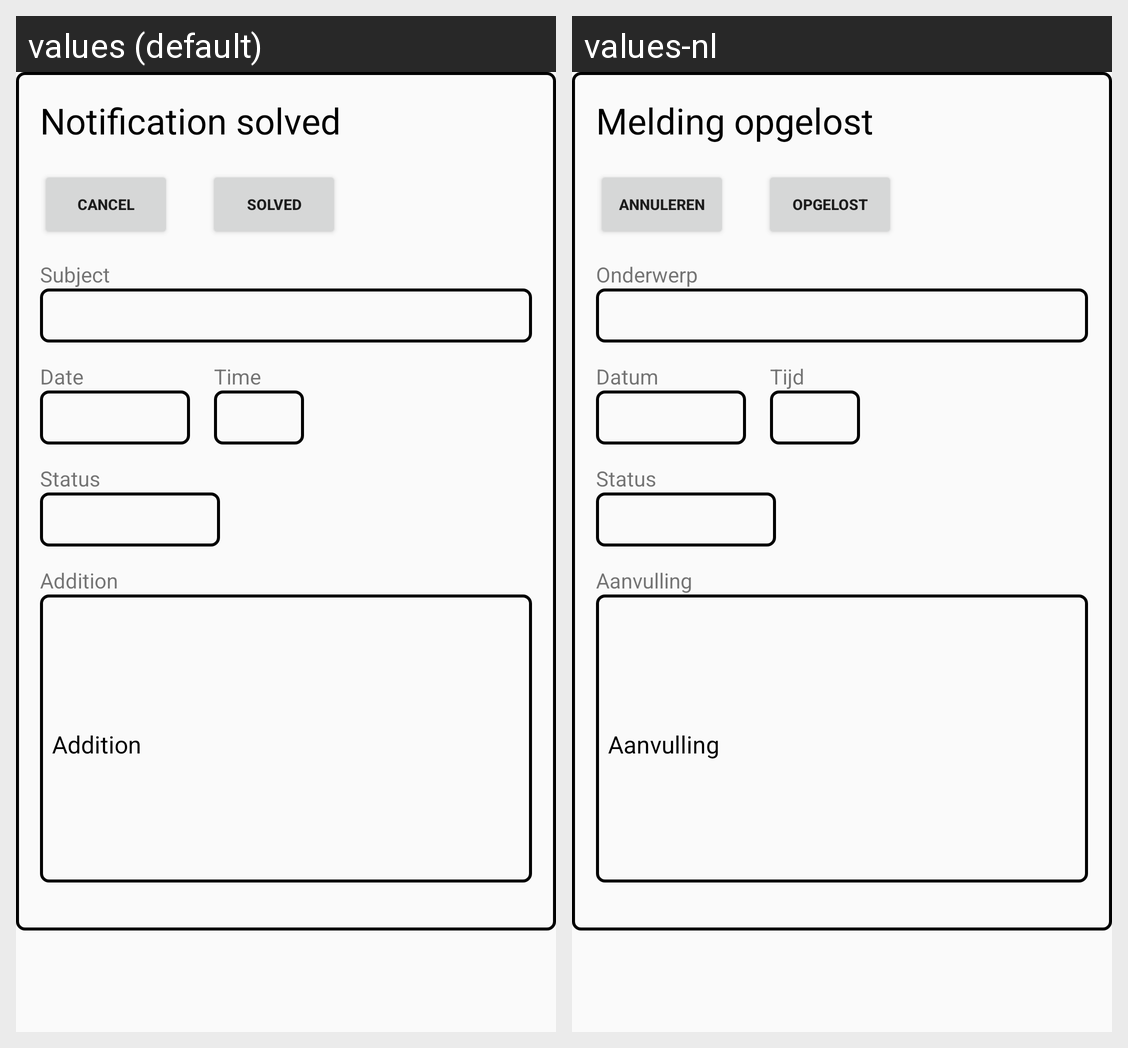

This grid shows one Android layout under two languages. Give, for every string resource on the screen, its name, the default text and each shown locale's text.
Android screen res/layout/activity_melding_opgelost.xml rendered under 2 locales, left to right: values (default), values-nl. Device: Nexus 5 (rendered at 1080×1920; each locale shown at half size, 540×960, under a caption strip naming it); theme AppTheme.Popup.
Strings drawn on this screen, with the default value and each locale's value (text and hints the layout hard-codes, and strings that could not be matched under every locale, appear in the picture but are not listed):

title_melding_opgelost
  values: Notification solved
  values-nl: Melding opgelost

button_annuleren
  values: Cancel
  values-nl: Annuleren

button_opgelost
  values: Solved
  values-nl: Opgelost

text_aanvulling
  values: Addition
  values-nl: Aanvulling

text_onderwerp
  values: Subject
  values-nl: Onderwerp

text_datum
  values: Date
  values-nl: Datum

text_tijd
  values: Time
  values-nl: Tijd

text_status
  values: Status
  values-nl: Status
